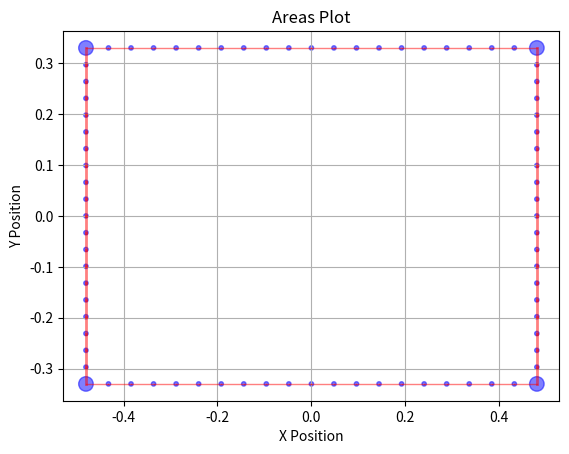

Source code (Python):
import numpy as np
import matplotlib.pyplot as plt

def compute_Ixx_Iyy_Ixy(w, h, t_top_bottom, t_sides,d, a):
    # See Cross_section.png, x is horizontal and centered pointing right. y is vertical and centered asumes corners are squares
    Ixx_corner = (1/12) * (d**4) + a*(((h-(d/2))/2)**2)
    Iyy_corner = (1/12) * (d**4) + a*(((w-(d/2))/2)**2)
    Ixx_corners = Ixx_corner*4
    Iyy_corners = Iyy_corner*4

    Ixx_horizontal_plates = 2*((t_top_bottom*w)*((h/2)**2))
    Iyy_horizontal_plates = t_top_bottom*(w**3)/6

    Ixx_vertical_plates = t_sides*(h**3)/6
    Iyy_vertical_plates = 2*((t_sides*h)*((w/2)**2))

    Ixx = Ixx_horizontal_plates + Ixx_vertical_plates + Ixx_corners
    Iyy = Iyy_horizontal_plates + Iyy_vertical_plates + Iyy_corners

    Ixy = 0

    return Ixx, Iyy, Ixy

def compute_area(w, h, t_top_bottom, t_sides,d, a):
    return 4*a + 2*t_top_bottom*w + 2*t_sides*h

def compute_bending_tension(Mx, My, Ixx, Iyy, Ixy, x, y):
    a = Mx*Iyy - My*Ixy
    b = My*Ixx - Mx*Ixy
    c = Ixx*Iyy - Ixy*Ixy
    tension = (a*y + b*x)/c
    return tension

def check_bending_ok(w, h, t_top_bottom, t_sides,d, a, Mx, My, tension_max):
    '''Returns true, SF if nothing breaks and false, SF if tension_max is reached'''
    Ixx, Iyy, Ixy = compute_Ixx_Iyy_Ixy(w, h, t_top_bottom, t_sides,d, a)
    test_coordinates = np.array([[w/2, h/2],[-w/2, h/2], [-w/2, -h/2], [w/2, -h/2]])
    tensions = np.array([0,0,0,0])
    for i in range(4):
        tensions[i] = compute_bending_tension(Mx, My, Ixx, Iyy, Ixy, test_coordinates[i,0], test_coordinates[i,1])
    SF = tension_max/tensions.max()
    if SF > 1:
        return True, SF
    else:
        return False, SF

def find_areas(w, h, t_top_bottom, t_sides,d, a, Mx, My, tension_max):
    failure, SF = check_bending_ok(w, h, t_top_bottom, t_sides,d, a, Mx, My, tension_max)
    while SF > 1.01 or SF < 1:
        failure, SF = check_bending_ok(w, h, t_top_bottom, t_sides, d, a, Mx, My, tension_max)
        a = a/SF
    return a

# SHEAR ANALYSIS-------------------------------------

def create_areas_and_thicknesses(w, h, d, a, subdivisions, top_thickness, side_thickness):
    up_pos = (h - d) / 2
    right_pos = (w - d) / 2
    areas = np.array([[right_pos, up_pos, a]])
    thicknesses = np.array([side_thickness])
    for i in range(subdivisions - 1):
        areas = np.append(areas, np.array([[right_pos, up_pos - ((i + 1) * up_pos * 2 / subdivisions), 0]]), axis=0)
        thicknesses = np.append(thicknesses, np.array([side_thickness]))
    areas = np.append(areas, np.array([[right_pos, -up_pos, a]]), axis=0)
    thicknesses = np.append(thicknesses, np.array([top_thickness]))
    for i in range(subdivisions - 1):
        areas = np.append(areas, np.array([[right_pos - ((i + 1) * right_pos * 2 / subdivisions), -up_pos, 0]]), axis=0)
        thicknesses = np.append(thicknesses, np.array([top_thickness]))
    areas = np.append(areas, np.array([[-right_pos, -up_pos, a]]), axis=0)
    thicknesses = np.append(thicknesses, np.array([side_thickness]))
    for i in range(subdivisions - 1):
        areas = np.append(areas, np.array([[-right_pos, -up_pos + ((i + 1) * up_pos * 2 / subdivisions), 0]]), axis=0)
        thicknesses = np.append(thicknesses, np.array([side_thickness]))
    areas = np.append(areas, np.array([[-right_pos, up_pos, a]]), axis=0)
    thicknesses = np.append(thicknesses, np.array([top_thickness]))
    for i in range(subdivisions - 1):
        areas = np.append(areas, np.array([[-right_pos + ((i + 1) * right_pos * 2 / subdivisions), up_pos, 0]]), axis=0)
        thicknesses = np.append(thicknesses, np.array([top_thickness]))
    return areas, thicknesses


def plot_areas(areas, thicknesses):
    # Extract x, y coordinates and sizes
    x = areas[:, 0]
    y = areas[:, 1]
    sizes = (areas[:, 2]) * 20 + 10  # Adjust scaling factor for better visualization

    # Plot points
    plt.scatter(x, y, s=sizes, c='blue', alpha=0.5)

    # Plot lines with varying thicknesses
    for i in range(len(x) - 1):
        plt.plot(x[i:i + 2], y[i:i + 2], linestyle='-', color='red', alpha=0.5, linewidth=thicknesses[i] * 1000)

    # Connect the last point to the first one
    plt.plot([x[-1], x[0]], [y[-1], y[0]], linestyle='-', color='red', alpha=0.5, linewidth=thicknesses[-1] * 1000)

    plt.xlabel('X Position')
    plt.ylabel('Y Position')
    plt.title('Areas Plot')
    plt.grid(True)
    plt.show()


# Example parameters
w, h, d, a = 1, 0.7, 0.04, 5
top_thickness = 0.001
sides_thickness = 0.002
subdivisions = 20

areas, thicknesses = create_areas_and_thicknesses(w, h, d, a, subdivisions, top_thickness, sides_thickness)
plot_areas(areas, thicknesses)
